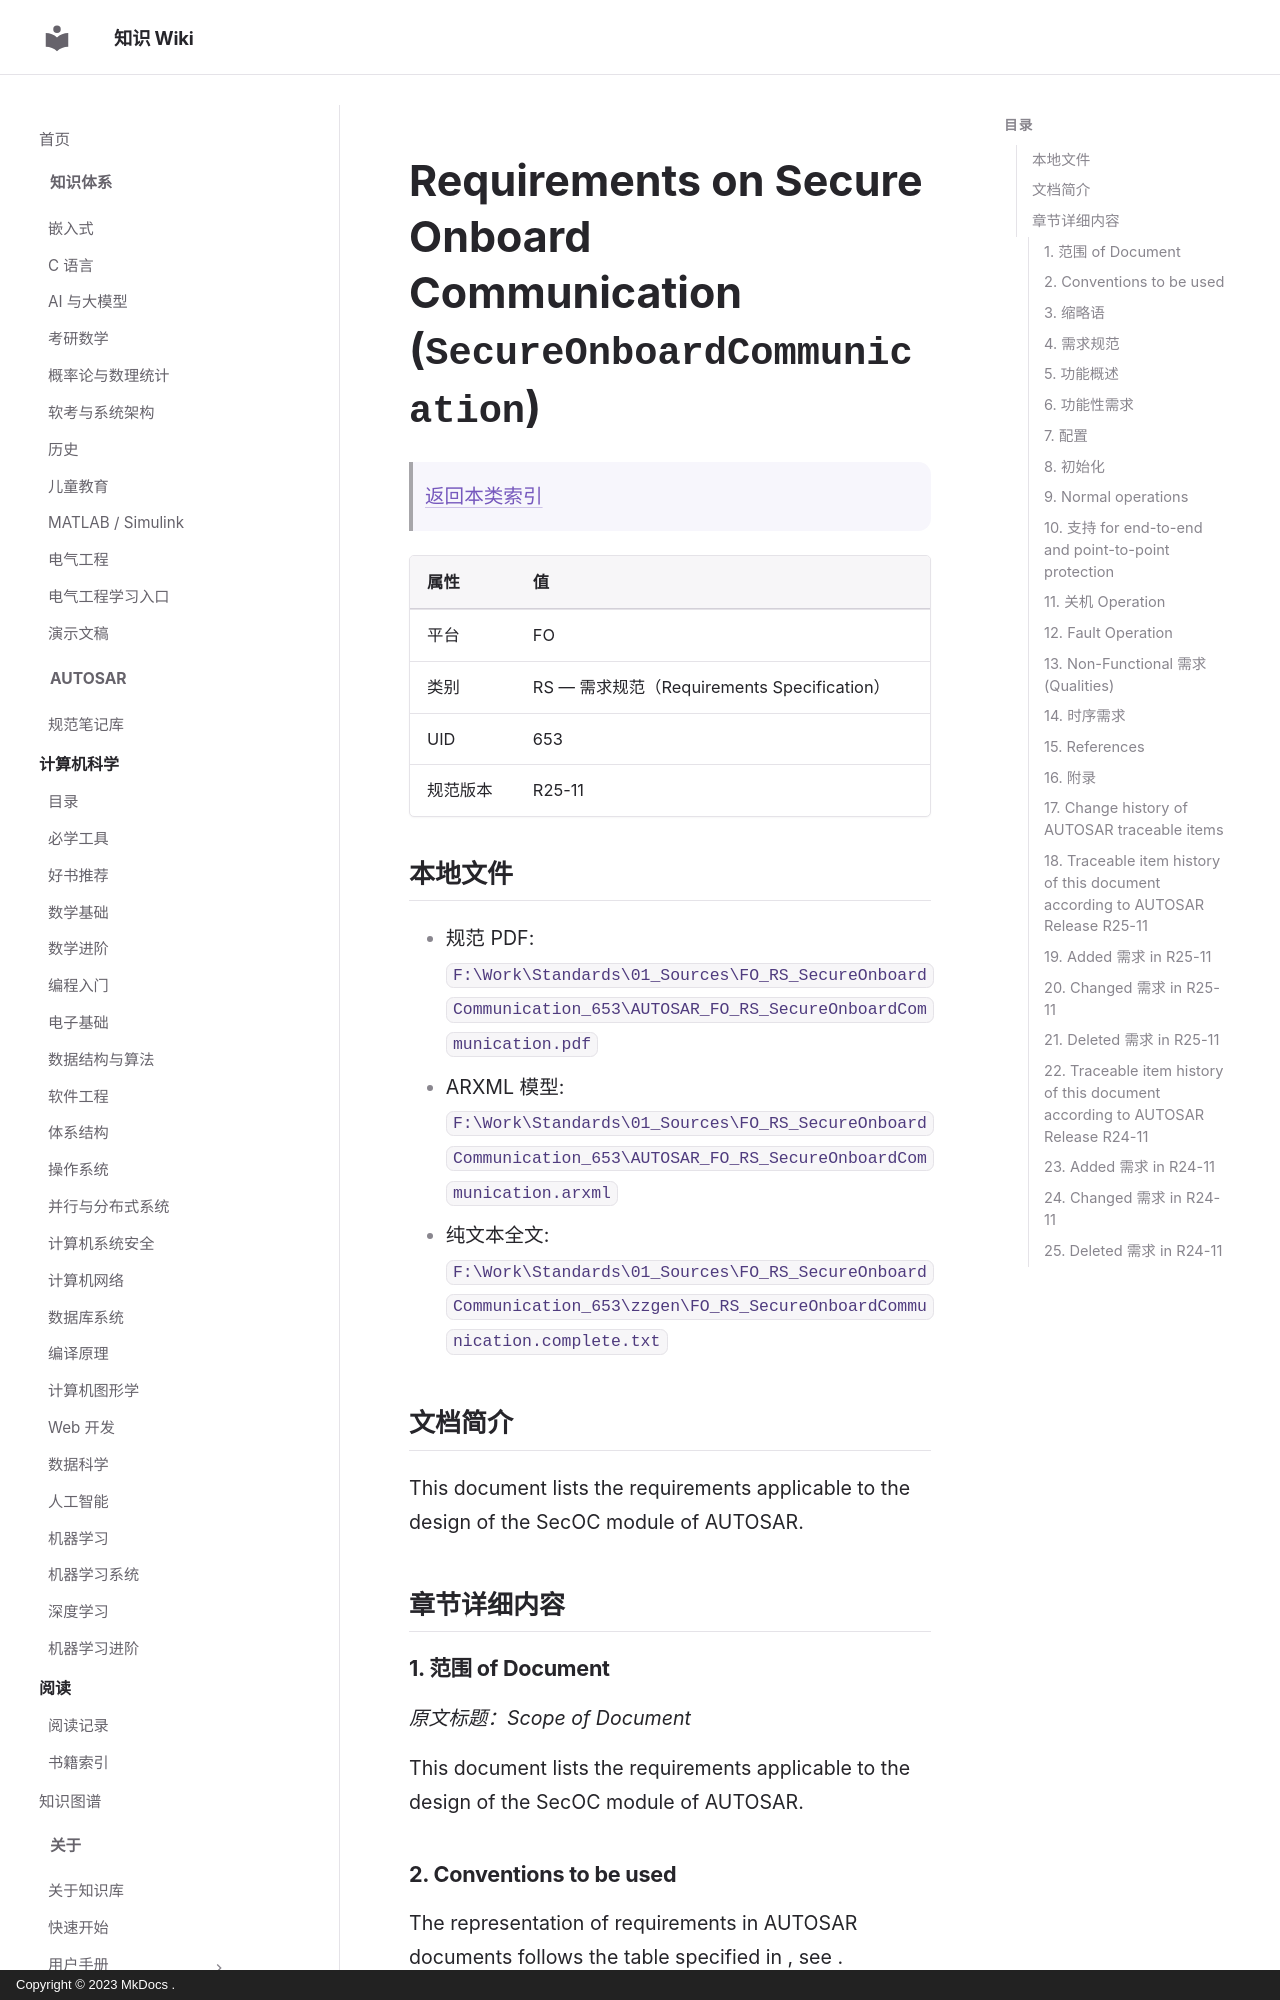

repository: ilikui/wiki · page: types/autosar/specs/FO/RS/SecureOnboardCommunication/index.html · generator: mkdocs · copyright: Copyright © 2023 MkDocs .

# Requirements on Secure Onboard Communication (`SecureOnboardCommunication`)

> [返回本类索引](index.md)

| 属性 | 值 |
|---|---|
| 平台 | FO |
| 类别 | RS — 需求规范（Requirements Specification） |
| UID | 653 |
| 规范版本 | R25-11 |

## 本地文件

- 规范 PDF: `F:\Work\Standards\01_Sources\FO_RS_SecureOnboardCommunication_653\AUTOSAR_FO_RS_SecureOnboardCommunication.pdf`
- ARXML 模型: `F:\Work\Standards\01_Sources\FO_RS_SecureOnboardCommunication_653\AUTOSAR_FO_RS_SecureOnboardCommunication.arxml`
- 纯文本全文: `F:\Work\Standards\01_Sources\FO_RS_SecureOnboardCommunication_653\zzgen\FO_RS_SecureOnboardCommunication.complete.txt`

## 文档简介

This document lists the requirements applicable to the design of the SecOC module of AUTOSAR.

## 章节详细内容

### 1. 范围 of Document
*原文标题：Scope of Document*

This document lists the requirements applicable to the design of the SecOC module of AUTOSAR.
